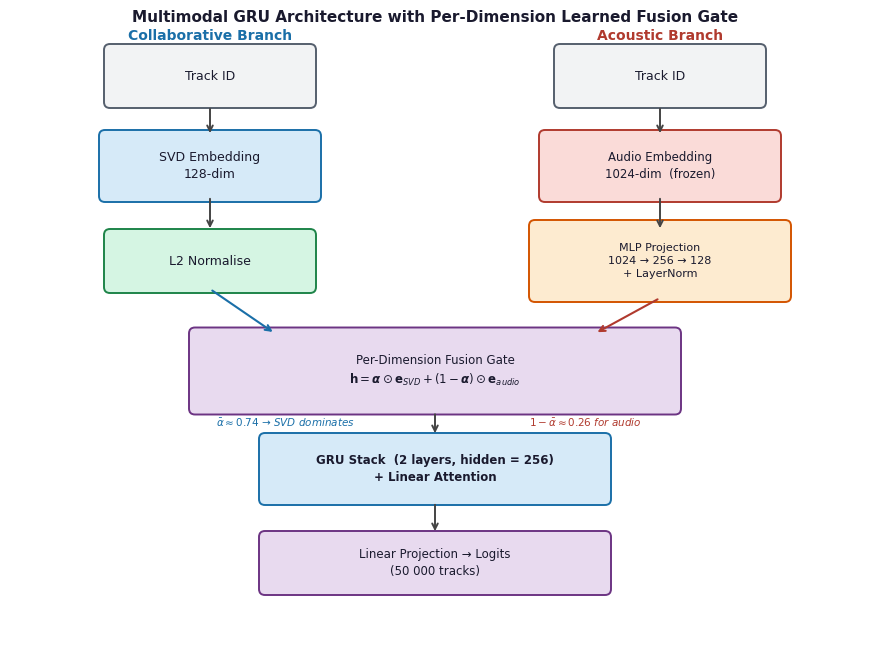

The script that saved this image: (Note: this script raises an exception after producing the figure.)
"""
Clean, publication-quality figures for the paper.
Run: python3 generate_figures.py
"""

import numpy as np
import matplotlib
matplotlib.use('Agg')
import matplotlib.pyplot as plt
import matplotlib.patches as mpatches
from matplotlib.patches import FancyBboxPatch, FancyArrowPatch
import matplotlib.patheffects as pe

OUT = "/Users/spartan/Desktop/Music Recommendation"

plt.rcParams.update({
    'font.family': 'DejaVu Sans',
    'axes.linewidth': 0.8,
    'savefig.dpi': 220,
})

# ── Shared palette ────────────────────────────────────────────────────────────
C = {
    'blue_dark':   '#1A6FA8',
    'blue_light':  '#D6EAF8',
    'red_dark':    '#B03A2E',
    'red_light':   '#FADBD8',
    'purple_dark': '#6C3483',
    'purple_light':'#E8DAEF',
    'green_dark':  '#1E8449',
    'green_light': '#D5F5E3',
    'orange_dark': '#D35400',
    'orange_light':'#FDEBD0',
    'gray_dark':   '#555F6D',
    'gray_light':  '#EAECEE',
    'neutral_dark':'#2C3E50',
    'neutral_light':'#F2F3F4',
}

def rbox(ax, cx, cy, w, h, label, fc, ec, fs=9, fw='normal', tc='#1a1a2e', lw=1.4):
    """Draw a clean rounded rectangle with centred label."""
    p = FancyBboxPatch((cx - w/2, cy - h/2), w, h,
                       boxstyle='round,pad=0.06',
                       facecolor=fc, edgecolor=ec,
                       linewidth=lw, zorder=3)
    ax.add_patch(p)
    ax.text(cx, cy, label, ha='center', va='center',
            fontsize=fs, fontweight=fw, color=tc, zorder=4,
            multialignment='center', linespacing=1.35)
    return p

def arr(ax, x0, y0, x1, y1, color='#444', lw=1.4, style='->', rad=0.0):
    ax.annotate('', xy=(x1, y1), xytext=(x0, y0),
                arrowprops=dict(arrowstyle=style, color=color, lw=lw,
                                connectionstyle=f'arc3,rad={rad}'),
                zorder=5)


# ══════════════════════════════════════════════════════════════════════════════
# FIGURE 1 — Multimodal GRU fusion architecture
# ══════════════════════════════════════════════════════════════════════════════
fig = plt.figure(figsize=(8.5, 6.2))
ax = fig.add_axes([0, 0, 1, 1])
ax.set_xlim(0, 8.5); ax.set_ylim(0, 6.2)
ax.axis('off')

# Column x-centres
XL, XR, XM = 2.0, 6.5, 4.25   # left, right, middle

# Row y-centres (top → bottom)
Y = [5.65, 4.75, 3.80, 2.70, 1.72, 0.78]
#    input  embed  proc  gate  gru   out

BW, BH = 2.0, 0.52   # standard box width / height

# ── Column headers ────────────────────────────────────────────────────────────
ax.text(XL, 6.05, 'Collaborative Branch', ha='center', va='center',
        fontsize=10, fontweight='bold', color=C['blue_dark'])
ax.text(XR, 6.05, 'Acoustic Branch', ha='center', va='center',
        fontsize=10, fontweight='bold', color=C['red_dark'])

# ── Input boxes ───────────────────────────────────────────────────────────────
rbox(ax, XL, Y[0], BW, BH, 'Track ID', C['neutral_light'], C['gray_dark'], fs=9)
rbox(ax, XR, Y[0], BW, BH, 'Track ID', C['neutral_light'], C['gray_dark'], fs=9)

# ── Embedding boxes ───────────────────────────────────────────────────────────
rbox(ax, XL, Y[1], BW+0.1, BH+0.08,
     'SVD Embedding\n128-dim', C['blue_light'], C['blue_dark'], fs=9)
rbox(ax, XR, Y[1], BW+0.3, BH+0.08,
     'Audio Embedding\n1024-dim  (frozen)', C['red_light'], C['red_dark'], fs=8.5)

# ── Processing boxes ──────────────────────────────────────────────────────────
rbox(ax, XL, Y[2], BW, BH,
     'L2 Normalise', C['green_light'], C['green_dark'], fs=9)
rbox(ax, XR, Y[2], BW+0.5, BH+0.18,
     'MLP Projection\n1024 → 256 → 128\n+ LayerNorm', C['orange_light'], C['orange_dark'], fs=8)

# ── Fusion gate (wide, centred) ───────────────────────────────────────────────
GW, GH = 4.8, 0.75
rbox(ax, XM, Y[3], GW, GH,
     'Per-Dimension Fusion Gate\n'
     r'$\mathbf{h} = \boldsymbol{\alpha}\odot\mathbf{e}_{SVD}'
     r'+ (1-\boldsymbol{\alpha})\odot\mathbf{e}_{audio}$',
     C['purple_light'], C['purple_dark'], fs=8.5, fw='normal')

# small gate-weight annotations — placed OUTSIDE the gate box
ax.text(XM - 1.5, Y[3] - 0.52,
        r'$\bar{\alpha}\approx0.74$ → SVD dominates',
        ha='center', va='center', fontsize=7.5, color=C['blue_dark'],
        style='italic')
ax.text(XM + 1.5, Y[3] - 0.52,
        r'$1-\bar{\alpha}\approx0.26$ for audio',
        ha='center', va='center', fontsize=7.5, color=C['red_dark'],
        style='italic')

# ── GRU stack ─────────────────────────────────────────────────────────────────
rbox(ax, XM, Y[4], 3.4, BH + 0.08,
     'GRU Stack  (2 layers, hidden = 256)\n+ Linear Attention',
     C['blue_light'], C['blue_dark'], fs=8.5, fw='bold')

# ── Output ────────────────────────────────────────────────────────────────────
rbox(ax, XM, Y[5], 3.4, BH,
     'Linear Projection → Logits\n(50 000 tracks)',
     C['purple_light'], C['purple_dark'], fs=8.5)

# ── Vertical arrows within each branch ───────────────────────────────────────
for xi in [XL, XR]:
    for i in range(2):   # input→embed, embed→proc
        arr(ax, xi, Y[i] - BH/2 - 0.04,
                xi, Y[i+1] + BH/2 + 0.04, color='#444')

# ── Converging arrows: straight diagonals from branch bottom → gate top ───────
# Left branch bottom centre → gate top-left third (clean diagonal)
ax.annotate('', xy=(XM - GW/3, Y[3] + GH/2),
            xytext=(XL, Y[2] - BH/2 - 0.02),
            arrowprops=dict(arrowstyle='->', color=C['blue_dark'], lw=1.5),
            zorder=5)

# Right branch bottom centre → gate top-right third (clean diagonal)
ax.annotate('', xy=(XM + GW/3, Y[3] + GH/2),
            xytext=(XR, Y[2] - (BH + 0.18)/2 - 0.02),
            arrowprops=dict(arrowstyle='->', color=C['red_dark'], lw=1.5),
            zorder=5)

# ── Vertical arrows: gate → GRU → output ─────────────────────────────────────
arr(ax, XM, Y[3] - GH/2 - 0.03, XM, Y[4] + (BH+0.08)/2 + 0.03, color='#444')
arr(ax, XM, Y[4] - (BH+0.08)/2 - 0.03, XM, Y[5] + BH/2 + 0.03, color='#444')

ax.set_title('Multimodal GRU Architecture with Per-Dimension Learned Fusion Gate',
             fontsize=11, fontweight='bold', y=0.985, color='#1a1a2e')

plt.savefig(f'{OUT}/fig_multimodal_arch.png', bbox_inches='tight',
            facecolor='white', dpi=220)
plt.close()
print("✓ fig_multimodal_arch.png")


# ══════════════════════════════════════════════════════════════════════════════
# FIGURE 2 — LSH pipeline  (clean horizontal layout)
# ══════════════════════════════════════════════════════════════════════════════
fig, ax = plt.subplots(figsize=(10, 3.6))
ax.set_xlim(0, 10); ax.set_ylim(0, 3.6)
ax.axis('off')

# Box centres along a horizontal spine at y=2.3
Y_SPINE = 2.20
BH2 = 0.72

boxes = [
    # (cx,  label,                              fc,               ec,             fs)
    (0.85,  'User\nContext\n(30 sessions)',      C['green_light'], C['green_dark'],  8.0),
    (2.35,  'Mean SVD\nEmbedding\n(128-dim)',    C['blue_light'],  C['blue_dark'],   8.0),
    (3.95,  'Random\nProjection\nb = 8 bits',   C['orange_light'],C['orange_dark'], 8.0),
    (5.55,  'L = 10\nHash Tables\n(b-bit codes)',C['neutral_light'],C['gray_dark'], 8.0),
    (7.15,  'Union of\nBuckets\n~4 700 tracks', C['purple_light'],C['purple_dark'], 8.0),
    (8.75,  'Cosine\nRe-rank\n(dot product)',   C['blue_light'],  C['blue_dark'],   8.0),
]

BW2 = 1.25
for cx, label, fc, ec, fs in boxes:
    rbox(ax, cx, Y_SPINE, BW2, BH2, label, fc, ec, fs=fs)

# Arrows between boxes
for i in range(len(boxes) - 1):
    x0 = boxes[i][0]  + BW2/2 + 0.04
    x1 = boxes[i+1][0] - BW2/2 - 0.04
    arr(ax, x0, Y_SPINE, x1, Y_SPINE, color='#444')

# Final arrow → Top-10 label
arr(ax, 8.75 + BW2/2 + 0.04, Y_SPINE, 9.65, Y_SPINE, color='#444')
ax.text(9.72, Y_SPINE, 'Top\n10', ha='left', va='center',
        fontsize=9, fontweight='bold', color='#1a1a2e')

# ── Speedup annotation row ────────────────────────────────────────────────────
Y_ANN = 0.95
# brute-force span
ax.annotate('', xy=(8.75 + BW2/2, Y_ANN), xytext=(2.35 - BW2/2, Y_ANN),
            arrowprops=dict(arrowstyle='<->', color='#AAA', lw=1.0))
ax.text(5.55, Y_ANN + 0.22,
        'Brute-force: score all 27 536 tracks  (45 ms per query)',
        ha='center', va='bottom', fontsize=8, color='#888', style='italic')

# LSH span
ax.annotate('', xy=(8.75 + BW2/2, Y_ANN - 0.42), xytext=(5.55 - BW2/2, Y_ANN - 0.42),
            arrowprops=dict(arrowstyle='<->', color=C['green_dark'], lw=1.0))
ax.text(7.15, Y_ANN - 0.42 + 0.18,
        'LSH: ~4 700 candidates  (7.8 ms)   →   5.8× faster',
        ha='center', va='bottom', fontsize=8.5,
        color=C['green_dark'], fontweight='bold')

ax.set_title('LSH Candidate Generation Pipeline  '
             '(Random Projection, b = 8 bits per table, L = 10 tables)',
             fontsize=10, fontweight='bold', pad=8, color='#1a1a2e')

plt.tight_layout(pad=0.3)
plt.savefig(f'{OUT}/fig_lsh_pipeline.png', bbox_inches='tight',
            facecolor='white', dpi=220)
plt.close()
print("✓ fig_lsh_pipeline.png")


# ══════════════════════════════════════════════════════════════════════════════
# FIGURE 3 — MinHash banding S-curve
# ══════════════════════════════════════════════════════════════════════════════
fig, ax = plt.subplots(figsize=(6.0, 4.0))

j = np.linspace(0, 1, 600)

def p_band(j, b, r):
    return 1 - (1 - j**r)**b

p_old = p_band(j, 20, 5)
p_new = p_band(j, 50, 2)

ax.fill_betweenx([0, 1.04], 0, 0.05,
                 color='#FFA040', alpha=0.18, label='Typical music Jaccard  (0 – 0.05)')
ax.plot(j, p_old, color='#C0392B', lw=2.2, label='Original: 20 bands × 5 rows  (threshold ≈ 0.55)')
ax.plot(j, p_new, color='#1A6FA8', lw=2.2, label='Fixed: 50 bands × 2 rows  (threshold ≈ 0.14)')

# threshold dashed verticals
ax.axvline(0.55, color='#C0392B', lw=1.0, ls='--', alpha=0.55)
ax.axvline(0.14, color='#1A6FA8', lw=1.0, ls='--', alpha=0.55)

# threshold labels — placed at safe y position to avoid legend
ax.text(0.57, 0.38, '0.55\n(threshold)', color='#C0392B', fontsize=8,
        ha='left', va='center')
ax.text(0.16, 0.38, '0.14\n(threshold)', color='#1A6FA8', fontsize=8,
        ha='left', va='center')

# Music users label — bottom-left, well away from legend
ax.text(0.025, 0.10,
        'Music\nusers\nhere',
        ha='center', va='bottom', fontsize=8, color='#D35400',
        fontweight='bold',
        bbox=dict(boxstyle='round,pad=0.25', fc='#FDEBD0', ec='#D35400',
                  lw=0.8, alpha=0.9))

# annotation arrows — place in blank space
ax.annotate('98.6 % of queries\nfound zero candidates\n(original)',
            xy=(0.04, p_band(0.04, 20, 5)),
            xytext=(0.22, 0.15),
            fontsize=7.5, color='#C0392B', ha='left',
            bbox=dict(boxstyle='round,pad=0.3', fc='white', ec='#C0392B',
                      lw=0.7, alpha=0.92),
            arrowprops=dict(arrowstyle='->', color='#C0392B', lw=0.9))

ax.annotate('94 % find candidates\n(fixed)',
            xy=(0.04, p_band(0.04, 50, 2)),
            xytext=(0.22, 0.60),
            fontsize=7.5, color='#1A6FA8', ha='left',
            bbox=dict(boxstyle='round,pad=0.3', fc='white', ec='#1A6FA8',
                      lw=0.7, alpha=0.92),
            arrowprops=dict(arrowstyle='->', color='#1A6FA8', lw=0.9))

ax.set_xlabel('Jaccard Similarity', fontsize=10)
ax.set_ylabel('P(candidate pair retrieved)', fontsize=10)
ax.set_title('MinHash Banding S-Curve:\nOriginal vs Fixed Configuration',
             fontsize=10, fontweight='bold')
ax.legend(fontsize=6.5, loc='lower right',
          framealpha=0.95, edgecolor='#ccc',
          handlelength=1.4, handletextpad=0.4,
          borderpad=0.4, labelspacing=0.3)
ax.set_xlim(0, 1); ax.set_ylim(0, 1.04)
ax.grid(True, alpha=0.25, lw=0.6)
ax.tick_params(labelsize=9)

plt.tight_layout()
plt.savefig(f'{OUT}/fig_minhash_scurve.png', bbox_inches='tight',
            facecolor='white', dpi=220)
plt.close()
print("✓ fig_minhash_scurve.png")


# ══════════════════════════════════════════════════════════════════════════════
# FIGURE 4 — Efficiency–accuracy Pareto
# ══════════════════════════════════════════════════════════════════════════════
fig, ax = plt.subplots(figsize=(6.5, 4.2))

# (label, latency_ms, metric, marker, color, markersize, label_xytext, ha)
methods = [
    ('Association\nRules',  0.80,  2.14, 's', '#D35400', 80,  (-0.25, 0.8),  'center'),
    ('MinHash CF',          2.10,  1.84, 'D', '#6C3483', 80,  (2.5,  -0.55), 'left'),
    ('LSH  L=3',            3.10,  2.92, 'o', '#1A6FA8', 80,  (4.0,   0.55), 'left'),
    ('LSH  L=10',           7.80,  2.98, 'o', '#2980B9', 95,  (10.0, -0.55), 'left'),
    ('Brute-Force\nCosine', 45.0,  3.02, '^', '#555F6D', 80,  (55.0,  0.65), 'left'),
    ('Neural GRU',         120.0,  4.48, 'P', '#1E8449', 100, (140.0, 0.70), 'left'),
    ('AU2ACTR',            220.0, 20.22, '*', '#B03A2E', 160, (90.0,  1.20), 'right'),
]

for label, lat, metric, marker, color, ms, (dx, dy), ha in methods:
    ax.scatter(lat, metric, marker=marker, color=color, s=ms,
               zorder=5, edgecolors='white', linewidths=0.7)

    tx = lat + dx
    ty = metric + dy
    ax.annotate(label,
                xy=(lat, metric),
                xytext=(tx, ty),
                fontsize=7.5, color=color, fontweight='bold', ha=ha,
                bbox=dict(boxstyle='round,pad=0.22', fc='white', ec=color,
                          lw=0.7, alpha=0.93),
                arrowprops=dict(arrowstyle='-', color=color, lw=0.7,
                                shrinkA=4, shrinkB=4),
                zorder=6)

# Pareto frontier dashed line
px = [0.80, 3.10, 7.80, 45.0, 120.0, 220.0]
py = [2.14, 2.92, 2.98,  3.02,   4.48,  20.22]
ax.plot(px, py, '--', color='#AABBCC', lw=1.1, zorder=2, label='Pareto frontier')

ax.set_xscale('log')
ax.set_xlabel('Query Latency  (ms, log scale, CPU, single-threaded)', fontsize=9.5)
ax.set_ylabel('Accuracy (%)', fontsize=9.5)
ax.set_title('Efficiency–Accuracy Trade-off Across All Methods', fontsize=10,
             fontweight='bold')

# legend for marker shapes
import matplotlib.lines as mlines
leg_handles = [
    mlines.Line2D([], [], marker='s', color='#D35400', ls='', ms=7,
                  label='Association Rules'),
    mlines.Line2D([], [], marker='D', color='#6C3483', ls='', ms=7,
                  label='MinHash CF'),
    mlines.Line2D([], [], marker='o', color='#2980B9', ls='', ms=7,
                  label='LSH + Cosine'),
    mlines.Line2D([], [], marker='^', color='#555F6D', ls='', ms=7,
                  label='Brute-Force Cosine'),
    mlines.Line2D([], [], marker='P', color='#1E8449', ls='', ms=8,
                  label='Neural GRU  (HR@10)'),
    mlines.Line2D([], [], marker='*', color='#B03A2E', ls='', ms=10,
                  label='AU2ACTR  (HR@10)'),
]
ax.legend(handles=leg_handles, fontsize=7.5, loc='upper left',
          framealpha=0.95, edgecolor='#ccc', ncol=1)

# footnote
ax.text(0.99, 0.01,
        '* Neural HR@10 and approximate R@10\n'
        '  use different ground-truth cardinalities',
        transform=ax.transAxes, fontsize=6.8, color='#888',
        ha='right', va='bottom', style='italic')

ax.grid(True, alpha=0.2, lw=0.6)
ax.tick_params(labelsize=9)
ax.set_ylim(0.8, 23)

plt.tight_layout()
plt.savefig(f'{OUT}/fig_pareto.png', bbox_inches='tight',
            facecolor='white', dpi=220)
plt.close()
print("✓ fig_pareto.png")

print("\nAll figures done.")
